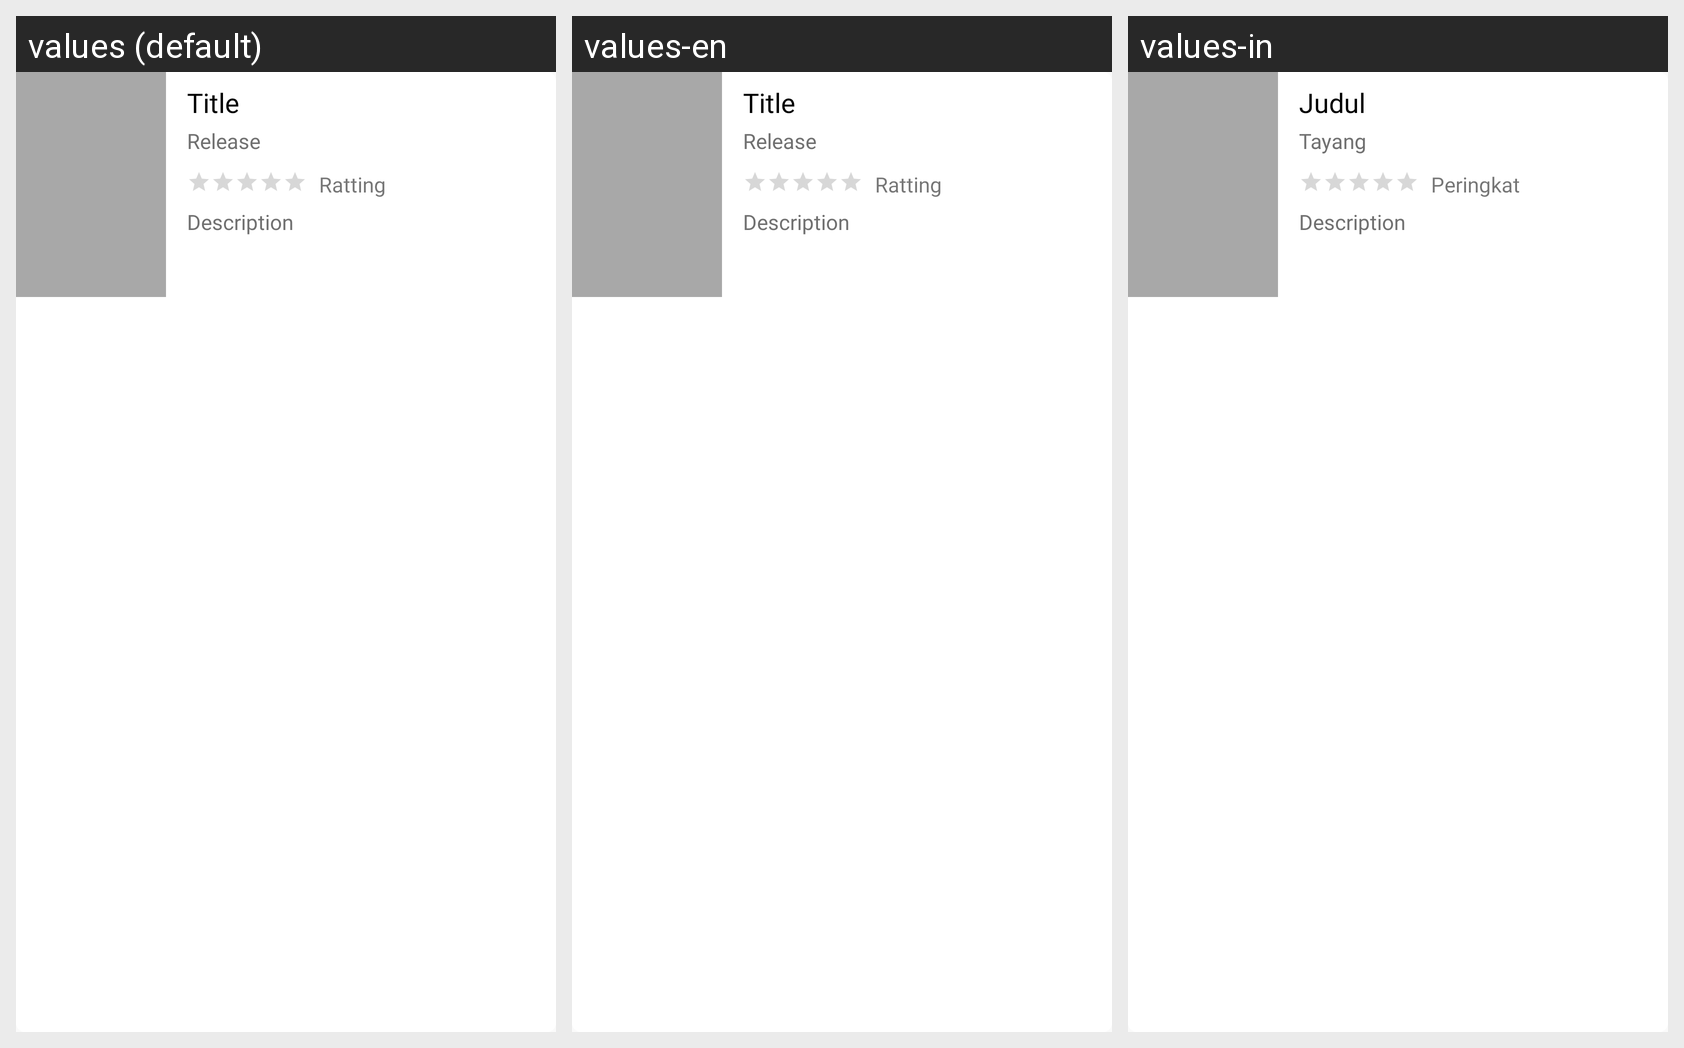

Locale-by-locale string values for the Android screen shown in this grid:
Android screen res/layout/layout_item_list.xml rendered under 3 locales, left to right: values (default), values-en, values-in. Device: Nexus 5 (rendered at 1080×1920; each locale shown at half size, 540×960, under a caption strip naming it); theme AppTheme.
Strings drawn on this screen, with the default value and each locale's value (text and hints the layout hard-codes, and strings that could not be matched under every locale, appear in the picture but are not listed):

title
  values: Title
  values-en: Title
  values-in: Judul

year
  values: Release
  values-en: Release
  values-in: Tayang

ratting
  values: Ratting
  values-en: Ratting
  values-in: Peringkat

description
  values: Description
  values-en: Description
  values-in: Description
